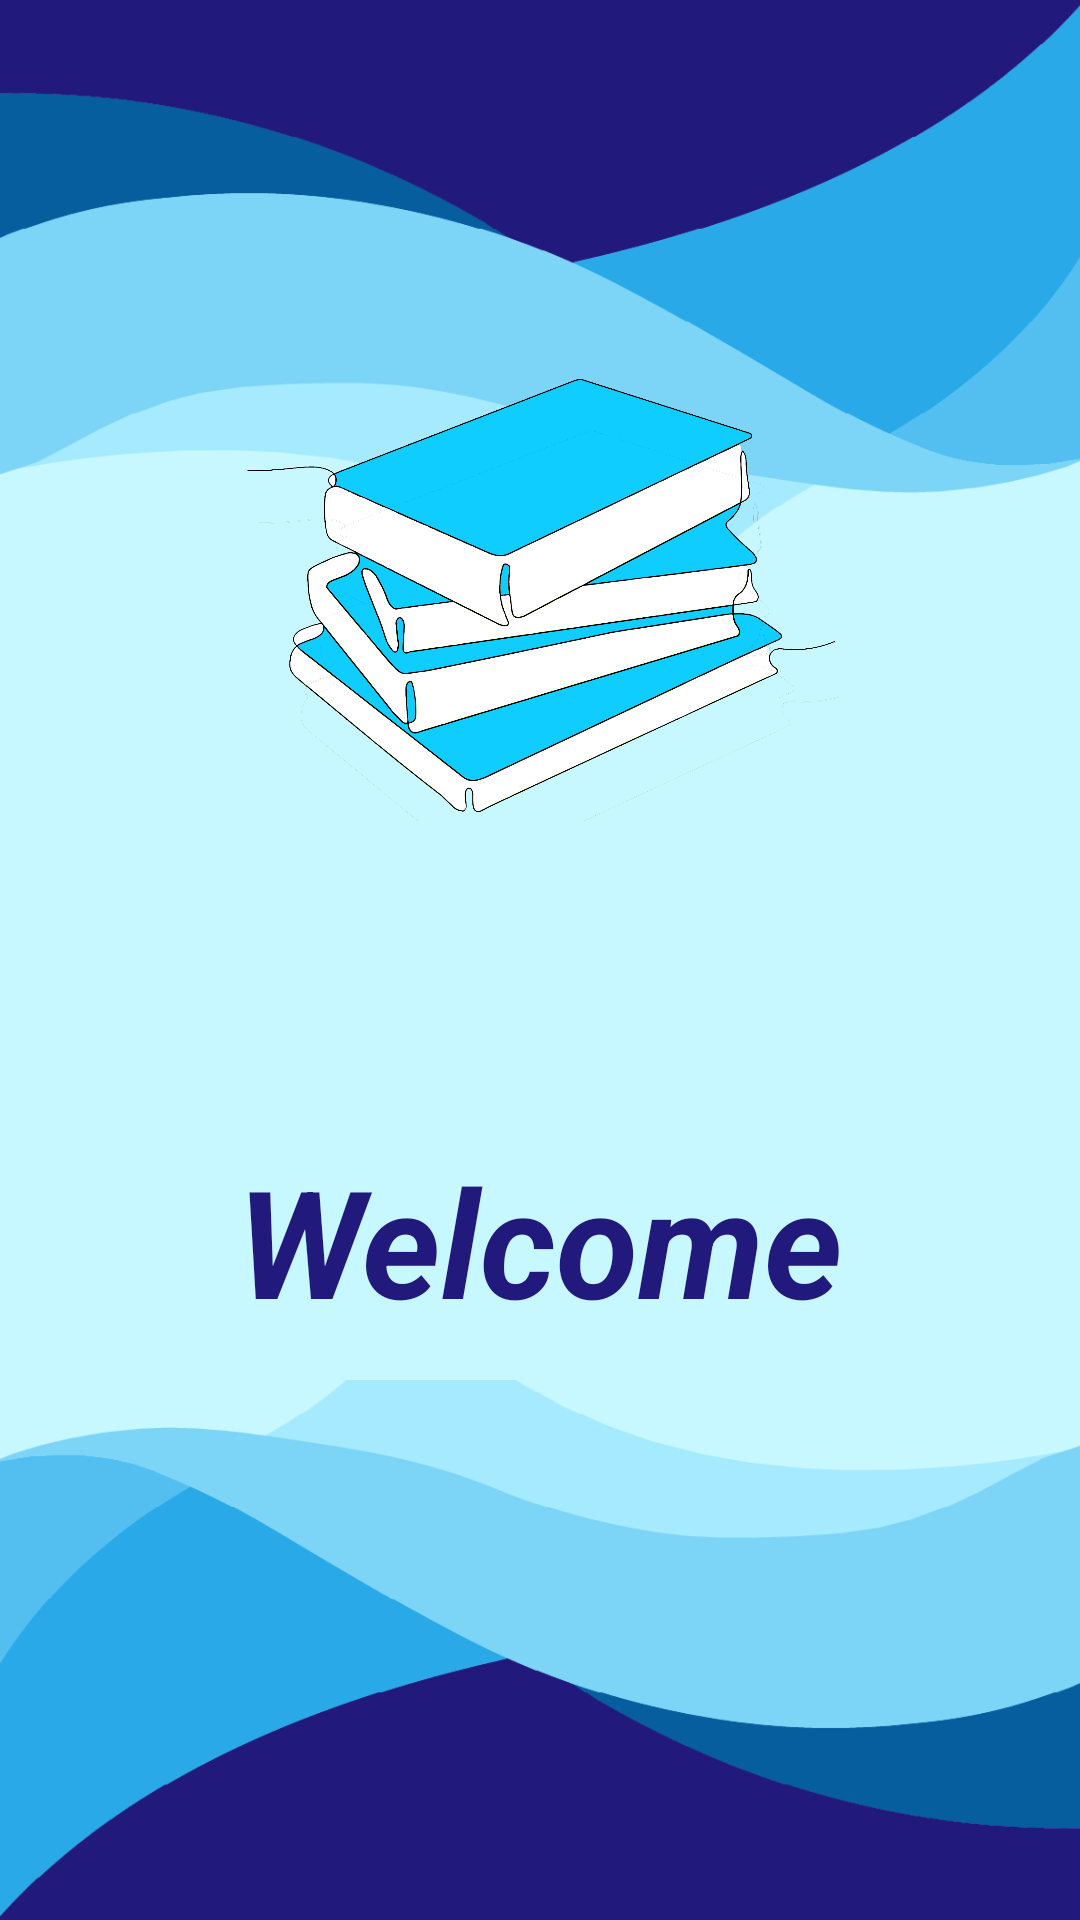

Layout XML and referenced resources for this Android screen:
<!-- AndroidManifest.xml: application theme Theme.Pocket_Library_List.NoActionBar -->
<!-- res/layout/splash_screen.xml -->
<?xml version="1.0" encoding="utf-8"?>
<RelativeLayout xmlns:android="http://schemas.android.com/apk/res/android"
    xmlns:tools="http://schemas.android.com/tools"
    android:layout_width="match_parent"
    android:layout_height="match_parent"
    android:background="@color/menu_background"
    tools:context=".SplashScreen">

    <RelativeLayout
        android:layout_width="match_parent"
        android:layout_height="180dp"
        android:background="@drawable/background" />

    <ImageView
        android:id="@+id/picture"
        android:layout_width="200dp"
        android:layout_height="200dp"
        android:layout_centerHorizontal="true"
        android:layout_marginTop="100dp"
        android:contentDescription="@string/logo_description"
        android:src="@drawable/icon" />

    <TextView
        android:layout_width="wrap_content"
        android:layout_height="wrap_content"
        android:layout_below="@+id/picture"
        android:layout_centerHorizontal="true"
        android:layout_centerVertical="true"
        android:layout_marginTop="80dp"
        android:text="@string/welcome"
        android:textColor="@color/dark_purple"
        android:textSize="50sp"
        android:textStyle="italic|bold" />

    <RelativeLayout
        android:layout_width="match_parent"
        android:layout_height="180dp"
        android:layout_alignParentBottom="true"
        android:background="@drawable/background_180" />

</RelativeLayout>
<!-- resources referenced by this layout -->
<resources>
  <color name="dark_purple">#21197C</color>
  <color name="menu_background">#C7F7FF </color>
  <!-- drawable background: png bitmap (drawable, 16098 bytes) -->
  <!-- drawable background_180: png bitmap (drawable, 11888 bytes) -->
  <!-- drawable icon: png bitmap (drawable-v24, 315895 bytes) -->
  <string name="logo_description">Applications logo</string>
  <string name="welcome">Welcome</string>
  <style name="Theme.Pocket_Library_List.NoActionBar">
          <item name="windowActionBar">false</item>
          <item name="windowNoTitle">true</item>
      </style>
</resources>
